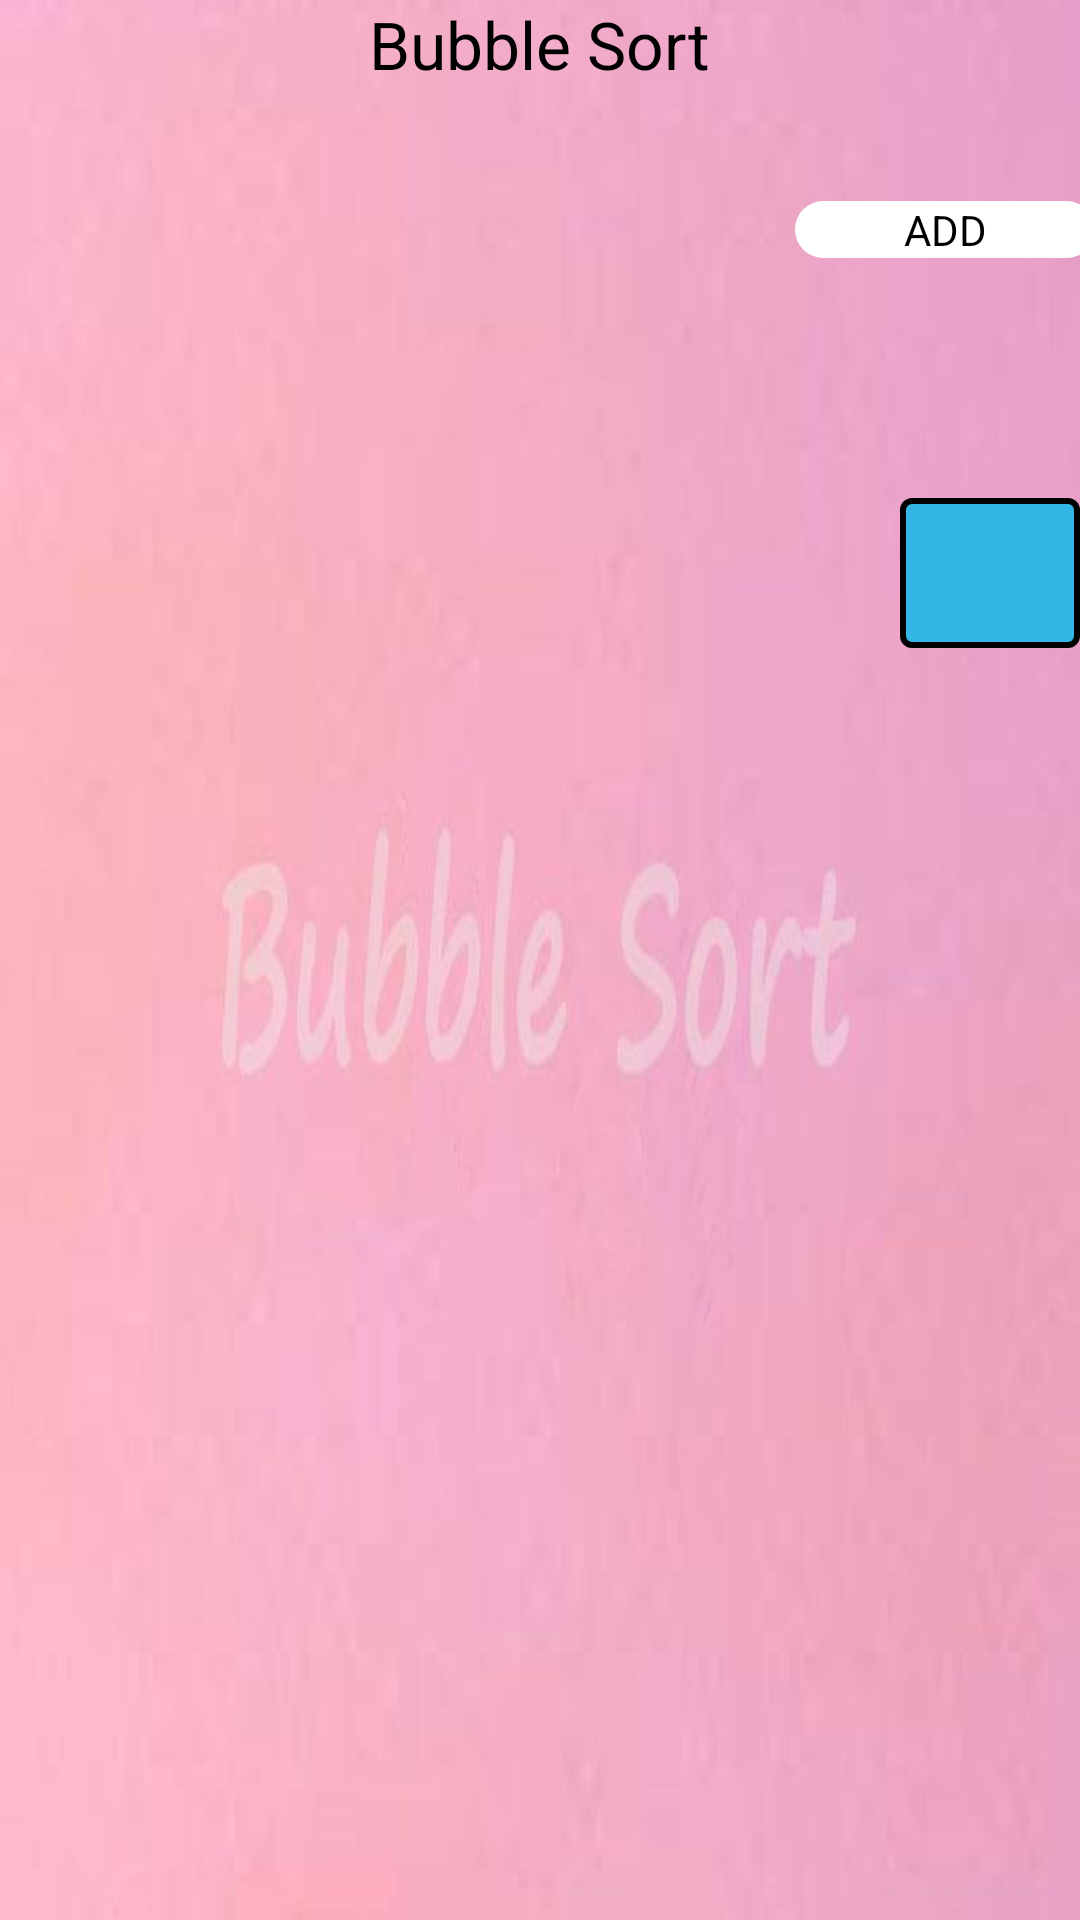

Write the Android layout XML for this screen, with the resource values it uses.
<!-- AndroidManifest.xml: application theme AppTheme -->
<!-- res/layout/activity_bubble_sort3.xml -->
<RelativeLayout xmlns:android="http://schemas.android.com/apk/res/android"
    xmlns:tools="http://schemas.android.com/tools"
    android:layout_width="match_parent"
    android:layout_height="match_parent"
    android:background="@drawable/bubbleback"
    tools:context=".BubbleSort3" >

    <LinearLayout
        android:layout_width="870dp"
        android:layout_height="80dp"
        android:layout_alignParentLeft="true"
        android:layout_alignParentTop="true"
       
        android:layout_marginTop="166dp" >

        <TextView
            android:id="@+id/txview1"
            android:layout_width="60dp"
            android:layout_height="50dp"
            android:layout_marginLeft="300dp"
            android:background="@drawable/nodestack"
            android:gravity="center"
            android:textSize="30dp"
            android:textAppearance="?android:attr/textAppearanceLarge" />
        
        <TextView
            android:id="@+id/txview2"
            android:layout_width="60dp"
            android:layout_height="50dp"
            android:layout_marginLeft="5dp"
            android:background="@drawable/nodestack"
            android:gravity="center"
            android:textSize="30dp"
            android:textAppearance="?android:attr/textAppearanceLarge" />
        
        <TextView
            android:id="@+id/txview3"
            android:layout_width="60dp"
            android:layout_height="50dp"
            android:layout_marginLeft="5dp"
            android:background="@drawable/nodestack"
            android:gravity="center"
            android:textSize="30dp"
            android:textAppearance="?android:attr/textAppearanceLarge" />
        
        <TextView
            android:id="@+id/txview4"
            android:layout_width="60dp"
            android:layout_height="50dp"
            android:layout_marginLeft="5dp"
            android:background="@drawable/nodestack"
            android:gravity="center"
            android:textSize="30dp"
            android:textAppearance="?android:attr/textAppearanceLarge" />
        
        

    </LinearLayout>

    <LinearLayout
        android:layout_width="870dp"
        android:layout_height="50dp"
        android:layout_alignParentLeft="true"
        android:layout_alignParentTop="true"
     
        android:layout_marginTop="67dp" >

        <Button
            android:id="@+id/btnenter"
            android:layout_width="100dp"
            android:layout_height="wrap_content"
            android:layout_marginLeft="265dp"
            android:background="@drawable/custom_color"
            android:onClick="EN_ELEMENT"
            android:text="ADD" />
        
        <Button
            android:id="@+id/btnclr"
            android:layout_width="100dp"
            android:layout_height="wrap_content"
            android:layout_marginLeft="10dp"
            android:background="@drawable/custom_color"
            android:onClick="CLEAR"
            android:text="CLEAR" />

        <Button
            android:id="@+id/btnstartsort"
            android:layout_width="100dp"
            android:layout_height="wrap_content"
            android:layout_marginLeft="10dp"
            android:background="@drawable/custom_color"
            android:onClick="sort"
            android:text="SORT" />

    </LinearLayout>

    <TextView
        android:id="@+id/textView1"
        android:layout_width="wrap_content"
        android:layout_height="wrap_content"
        android:layout_alignParentTop="true"
        android:layout_centerHorizontal="true"
        android:text="Bubble Sort"
        android:textAppearance="?android:attr/textAppearanceLarge" />

</RelativeLayout>
<!-- resources referenced by this layout -->
<resources>
  <!-- drawable bubbleback: jpg bitmap (drawable, 11664 bytes) -->
  <!-- drawable custom_color (drawable) -->
  <shape xmlns:android="http://schemas.android.com/apk/res/android"
  android:shape="rectangle" android:padding="90dp">
  <solid android:color="#FFFFFF"/>
  <padding />
  <corners
     
     android:bottomRightRadius="15dp"
      android:topLeftRadius="15dp"
      android:topRightRadius="15dp"
      android:bottomLeftRadius="15dp"/>
  
  </shape>
  <!-- drawable nodestack (drawable-hdpi) -->
  <?xml version="1.0" encoding="utf-8"?>
  <shape xmlns:android="http://schemas.android.com/apk/res/android" >
      <solid android:color="#ff33b5e5"/>
      <corners android:radius="3dp"/>
      <stroke android:color="#000000" android:width="2dp"/>
  
  </shape>
  <style name="AppTheme" parent="AppBaseTheme">
          
      </style>
  <style name="AppBaseTheme" parent="android:Theme.Light">
          
      </style>
</resources>
